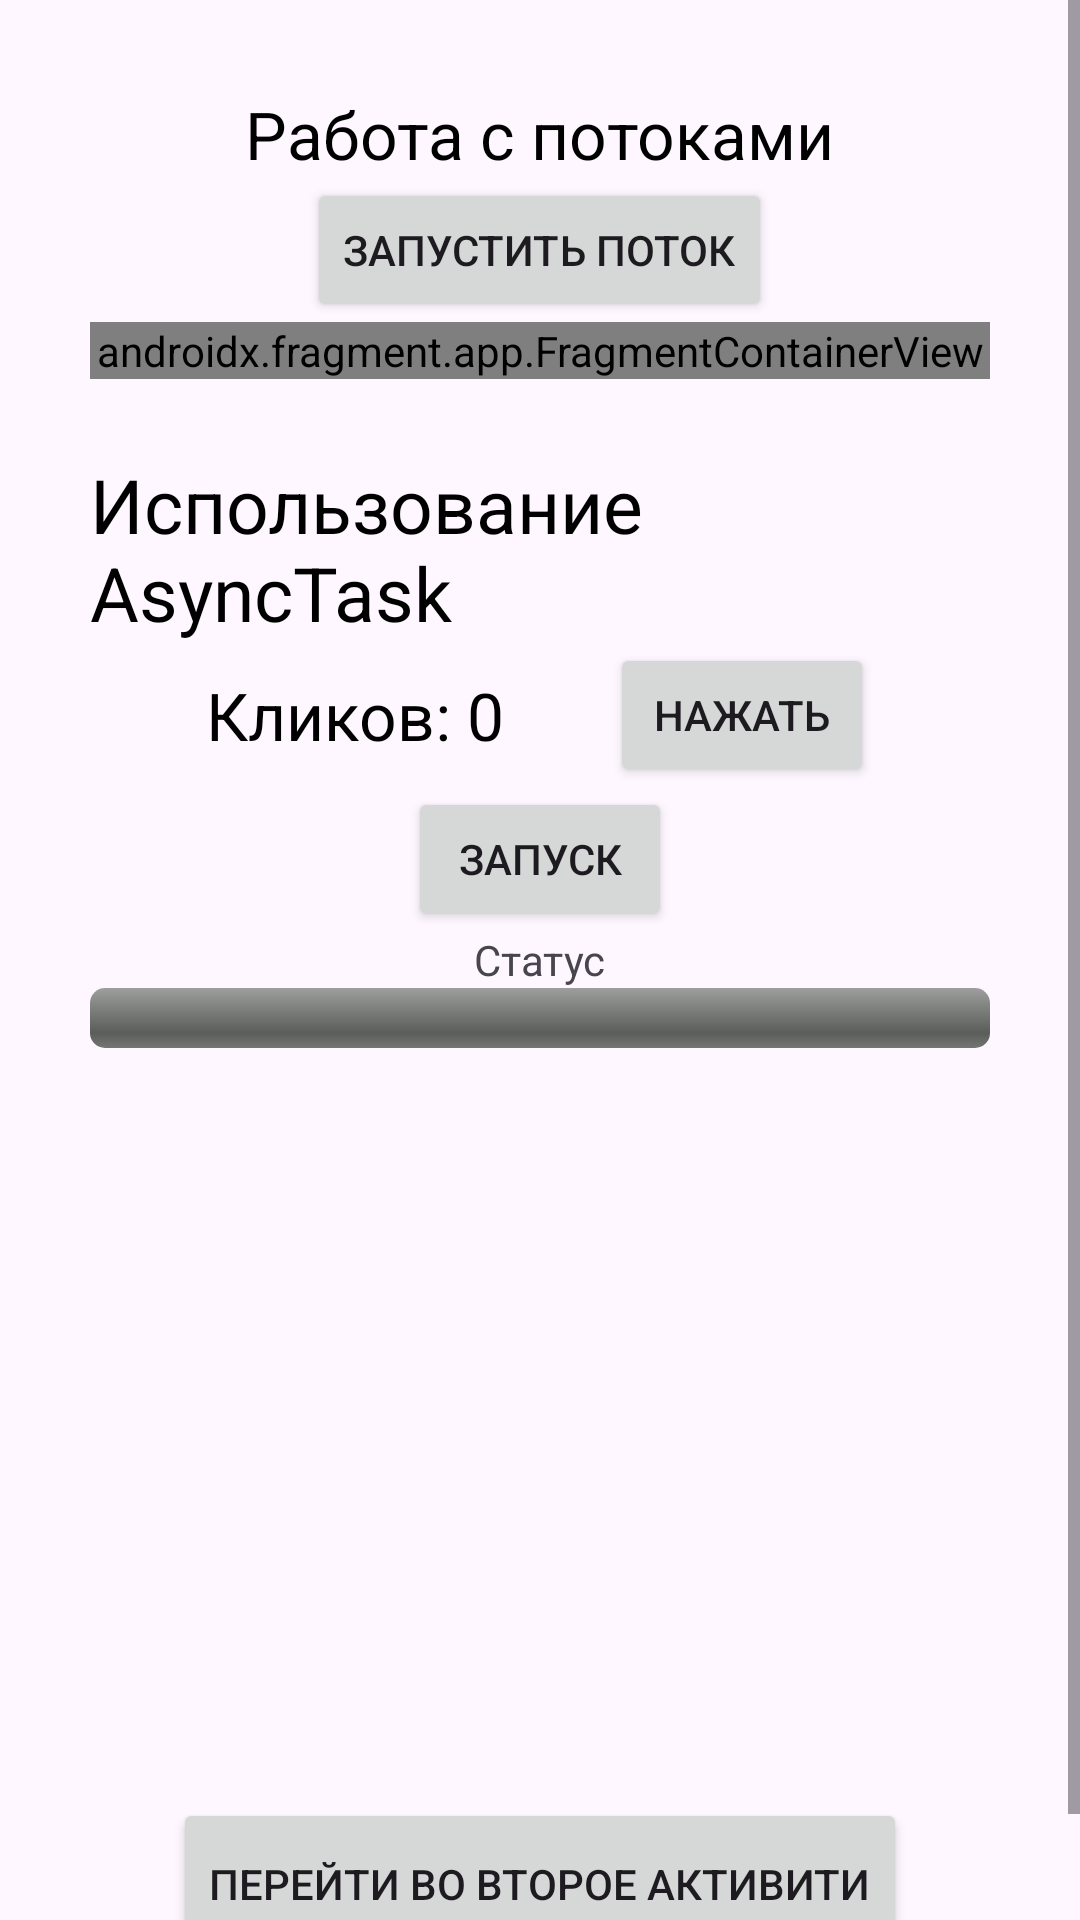

The Android layout XML behind this screen, and the referenced resources:
<!-- AndroidManifest.xml: application theme Theme.Task11_2 -->
<!-- res/layout/activity_main.xml -->
<?xml version="1.0" encoding="utf-8"?>
<ScrollView
    xmlns:android="http://schemas.android.com/apk/res/android"
    xmlns:app="http://schemas.android.com/apk/res-auto"
    android:layout_width="match_parent"
    android:orientation="vertical"
    android:layout_height="match_parent">
    <LinearLayout
        android:layout_width="match_parent"
        android:orientation="vertical"
        android:gravity="center|top"
        android:padding="30dp"
        android:layout_height="match_parent">
    <TextView
        android:id="@+id/textView"
        android:layout_width="wrap_content"
        android:layout_height="wrap_content"
        android:text="Работа с потоками"
        android:textColor="@color/black"
        android:textSize="22sp" />
    <Button
        android:id="@+id/button"
        android:layout_width="wrap_content"
        android:layout_height="wrap_content"
        android:text="Запустить поток"
        />

    <androidx.fragment.app.FragmentContainerView
        android:id="@+id/fragment_container_view"
        android:layout_width="match_parent"
        android:layout_height="wrap_content"
        android:name="com.example.task11_2.ProgressFragment" />


    <TextView
        android:layout_width="wrap_content"
        android:layout_height="wrap_content"
        android:text="Использование AsyncTask"
        android:layout_marginTop="25dp"
        android:textColor="@color/black"
        android:textSize="25sp"/>

    <LinearLayout
        android:layout_width="match_parent"
        android:layout_height="wrap_content"
        android:gravity="center">
        <TextView
            android:layout_width="wrap_content"
            android:layout_height="wrap_content"
            android:textSize="22sp"
            android:id="@+id/clicksView"
            android:text="Кликов: 0"
            android:textColor="@color/black"
            android:layout_marginRight="35dp"/>
        <Button
            android:layout_width="wrap_content"
            android:layout_height="wrap_content"
            android:id="@+id/clicksBtn"
            android:text="Нажать" />
    </LinearLayout>
    <Button
        android:id="@+id/progressBtn2"
        android:text="Запуск"
        android:layout_width="wrap_content"
        android:layout_height="wrap_content" />
    <TextView
        android:id="@+id/statusView2"
        android:text="Статус"
        android:layout_width="wrap_content"
        android:layout_height="wrap_content" />
    <ProgressBar
        android:id="@+id/indicator2"
        style="@android:style/Widget.ProgressBar.Horizontal"
        android:layout_width="match_parent"
        android:layout_height="wrap_content"
        android:max="100"
        android:progress="0" />

    <Button
        android:layout_width="wrap_content"
        android:layout_height="wrap_content"
        android:layout_marginTop="250dp"
        android:gravity="bottom"
        android:onClick="goToSecond"
        android:text="Перейти во второе активити"/>

    </LinearLayout>
</ScrollView>
<!-- resources referenced by this layout -->
<resources>
  <style name="Theme.Task11_2" parent="Base.Theme.Task11_2" />
  <style name="Base.Theme.Task11_2" parent="Theme.Material3.DayNight.NoActionBar">
          
          
      </style>
  <!-- not gathered from this repository: default colours our renderer supplied (Android Studio template values) -->
  <color name="black">#FF000000</color>
</resources>
